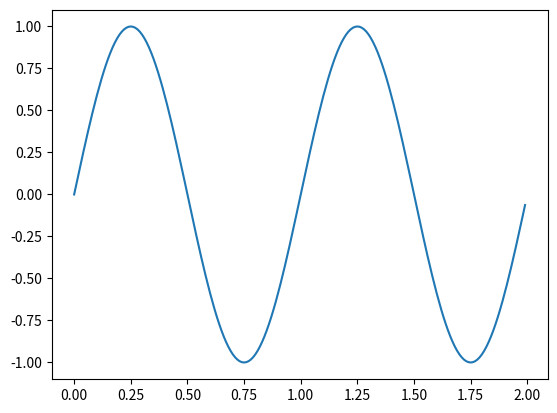

The matplotlib source for this figure:
import numpy as np
import matplotlib.pyplot as plt

x=np.arange(0.0,2.0,0.01)
y=np.sin(2.0*np.pi*x)
plt.plot(x,y)
plt.show()

print("\n\n\nAby zakończyć wciśnij Enter")
